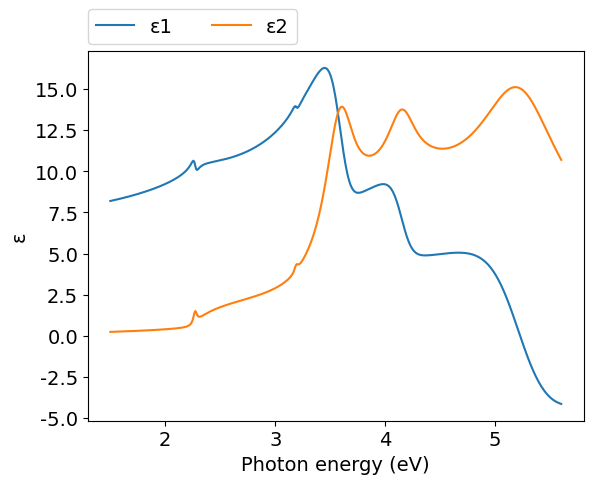
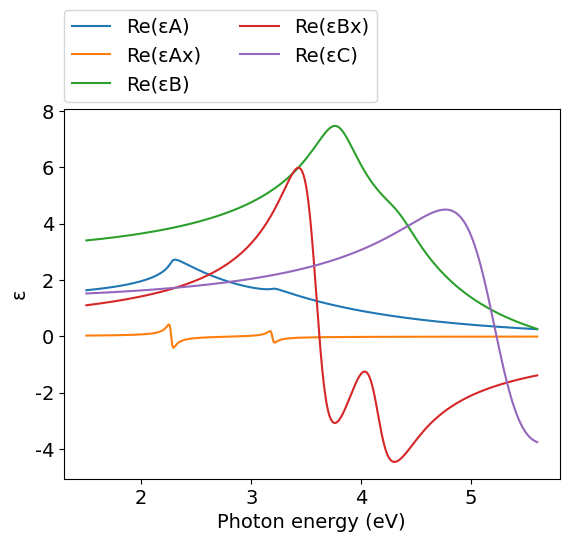
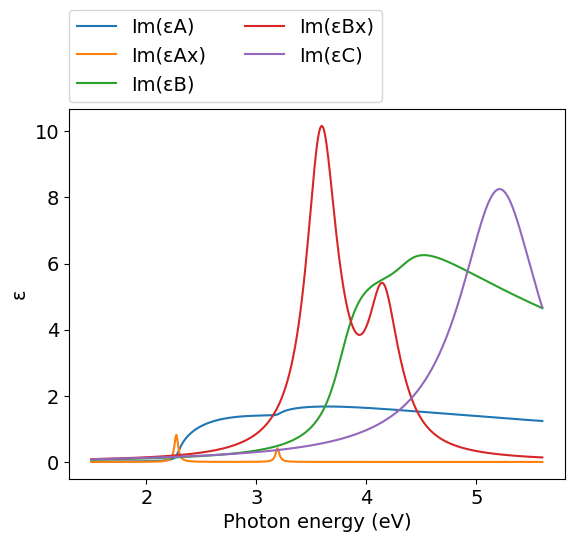
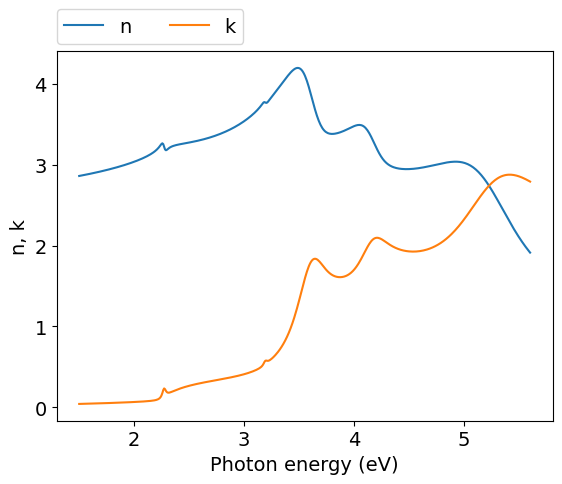
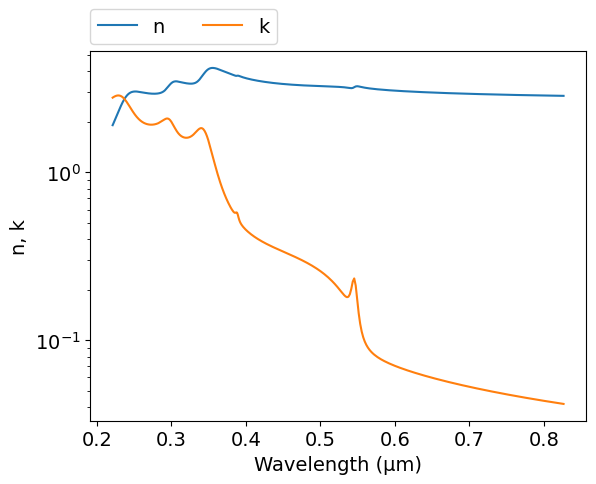
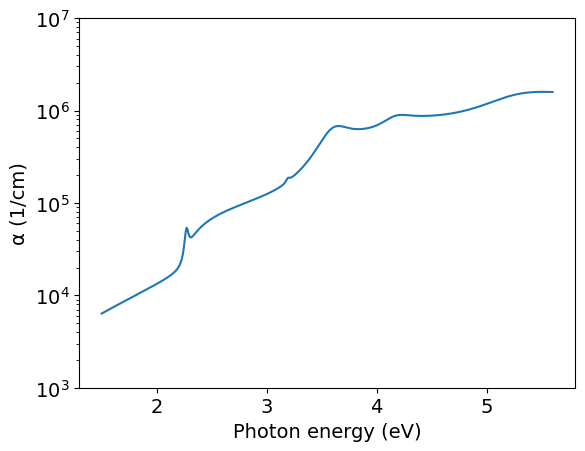

The matplotlib source for these figures, in order:
# -*- coding: utf-8 -*-
# Author: Mikhail Polyanskiy
# Last modified: 2017-05-18
# Original data: Sato and Adachi 1993, https://doi.org/10.1063/1.353305

import numpy as np
import matplotlib.pyplot as plt
π = np.pi

# model parameters from table III
E0  = 2.28    #eV
Δ0  = 3.20-E0 #eV
G0  = 0.010   #eV
A   = 15      #eV**1.5
A0x = 0.007   #eV
Γ0  = 0.020   #eV

E1  = 3.78    #eV
Δ1  = 4.34-E1 #eV
G1  = 0.19    #eV
G1s = 0.19    #eV
B1  = 2.4
B2  = 0.75
B1x = 1.62    #eV
B2x = 0.75    #eV
Γ1  = 0.17    #eV

E2  = 5.23    #eV
C   = 1.4
γ   = 0.17

εinf= 0.5

def Epsilon_A(ħω):
    χ0 = (ħω+1j*Γ0) / E0
    χs0 = (ħω+1j*Γ0) / (E0+Δ0)
    fχ0 = χ0**-2 * ( 2-(1+χ0)**0.5-(1-χ0)**0.5 )
    fχs0 = χs0**-2 * ( 2-(1+χs0)**0.5-(1-χs0)**0.5 )
    return A*E0**-1.5 * (fχ0+0.5*(E0/(E0+Δ0))**1.5*fχs0)

def Epsilon_Ax(ħω):
    y=0
    for n in range(1,1000):
        y += A0x/n**3 * ( 2/(E0-G0/n**2-ħω-1j*Γ0) + 1/(E0+Δ0-G0/n**2-ħω-1j*Γ0) )
    return y

def Epsilon_B(ħω):
    χ1d = (ħω + 1j*Γ1) / E1
    χ1sd = (ħω + 1j*Γ1) / (E1+Δ1)
    return -B1*χ1d**-2*np.log(1-χ1d**2) - B2*χ1sd**-2*np.log(1-χ1sd**2)

def Epsilon_Bx(ħω):
    y=0
    for n in range(1,1000):
       y += 1/(2*n-1)**3 * ( B1x/(E1-G1/(2*n-1)**2-ħω-1j*Γ1) 
         + B2x/(E1+Δ1-G1s/(2*n-1)**2-ħω-1j*Γ1) )
    return y

def Epsilon_C(ħω):
    χ2 = ħω/E2
    return C/((1-χ2**2)-1j*χ2*γ)

ev_min=1.5
ev_max=5.6
npoints=500

eV = np.linspace(ev_min, ev_max, npoints)
μm = 4.13566733e-1*2.99792458/eV
εA = Epsilon_A(eV)
εAx = Epsilon_Ax(eV)
εB = Epsilon_B(eV)
εBx = Epsilon_Bx(eV)
εC = Epsilon_C(eV)
ε = εA + εAx + εB + εBx + εC + εinf
n = (ε**.5).real
k = (ε**.5).imag
α = 4*π*k/μm*1e4 #1/cm


#============================   DATA OUTPUT   =================================
file = open('out.txt', 'w')
for i in range(npoints-1, -1, -1):
    file.write('\n        {:.4e} {:.4e} {:.4e}'.format(μm[i],n[i],k[i]))
file.close()
    
    
#===============================   PLOT   =====================================
plt.rc('font', family='Arial', size='14')

#plot ε vs eV
plt.figure(1)
plt.plot(eV, ε.real, label="ε1")
plt.plot(eV, ε.imag, label="ε2")
plt.xlabel('Photon energy (eV)')
plt.ylabel('ε')
plt.legend(bbox_to_anchor=(0,1.02,1,0),loc=3,ncol=2,borderaxespad=0)

#plot intermediate data (for debugging)
plt.figure(2)
plt.plot(eV, εA.real, label="Re(εA)")
plt.plot(eV, εAx.real, label="Re(εAx)")
plt.plot(eV, εB.real, label="Re(εB)")
plt.plot(eV, εBx.real, label="Re(εBx)")
plt.plot(eV, εC.real, label="Re(εC)")
plt.xlabel('Photon energy (eV)')
plt.ylabel('ε')
plt.legend(bbox_to_anchor=(0,1.02,1,0),loc=3,ncol=2,borderaxespad=0)

plt.figure(3)
plt.plot(eV, εA.imag, label="Im(εA)")
plt.plot(eV, εAx.imag, label="Im(εAx)")
plt.plot(eV, εB.imag, label="Im(εB)")
plt.plot(eV, εBx.imag, label="Im(εBx)")
plt.plot(eV, εC.imag, label="Im(εC)")
plt.xlabel('Photon energy (eV)')
plt.ylabel('ε')
plt.legend(bbox_to_anchor=(0,1.02,1,0),loc=3,ncol=2,borderaxespad=0)

#plot n,k vs eV
plt.figure(4)
plt.plot(eV, n, label="n")
plt.plot(eV, k, label="k")
plt.xlabel('Photon energy (eV)')
plt.ylabel('n, k')
plt.legend(bbox_to_anchor=(0,1.02,1,0),loc=3,ncol=2,borderaxespad=0)

#plot n,k vs μm
plt.figure(5)
plt.plot(μm, n, label="n")
plt.plot(μm, k, label="k")
plt.xlabel('Wavelength (μm)')
plt.ylabel('n, k')
plt.yscale('log')
plt.legend(bbox_to_anchor=(0,1.02,1,0),loc=3,ncol=2,borderaxespad=0)

#plot α vs eV
plt.figure(6)
plt.plot(eV,α)
plt.yscale('log')
plt.ylim([1e3,1e7])
plt.xlabel('Photon energy (eV)')
plt.ylabel('α (1/cm)')
